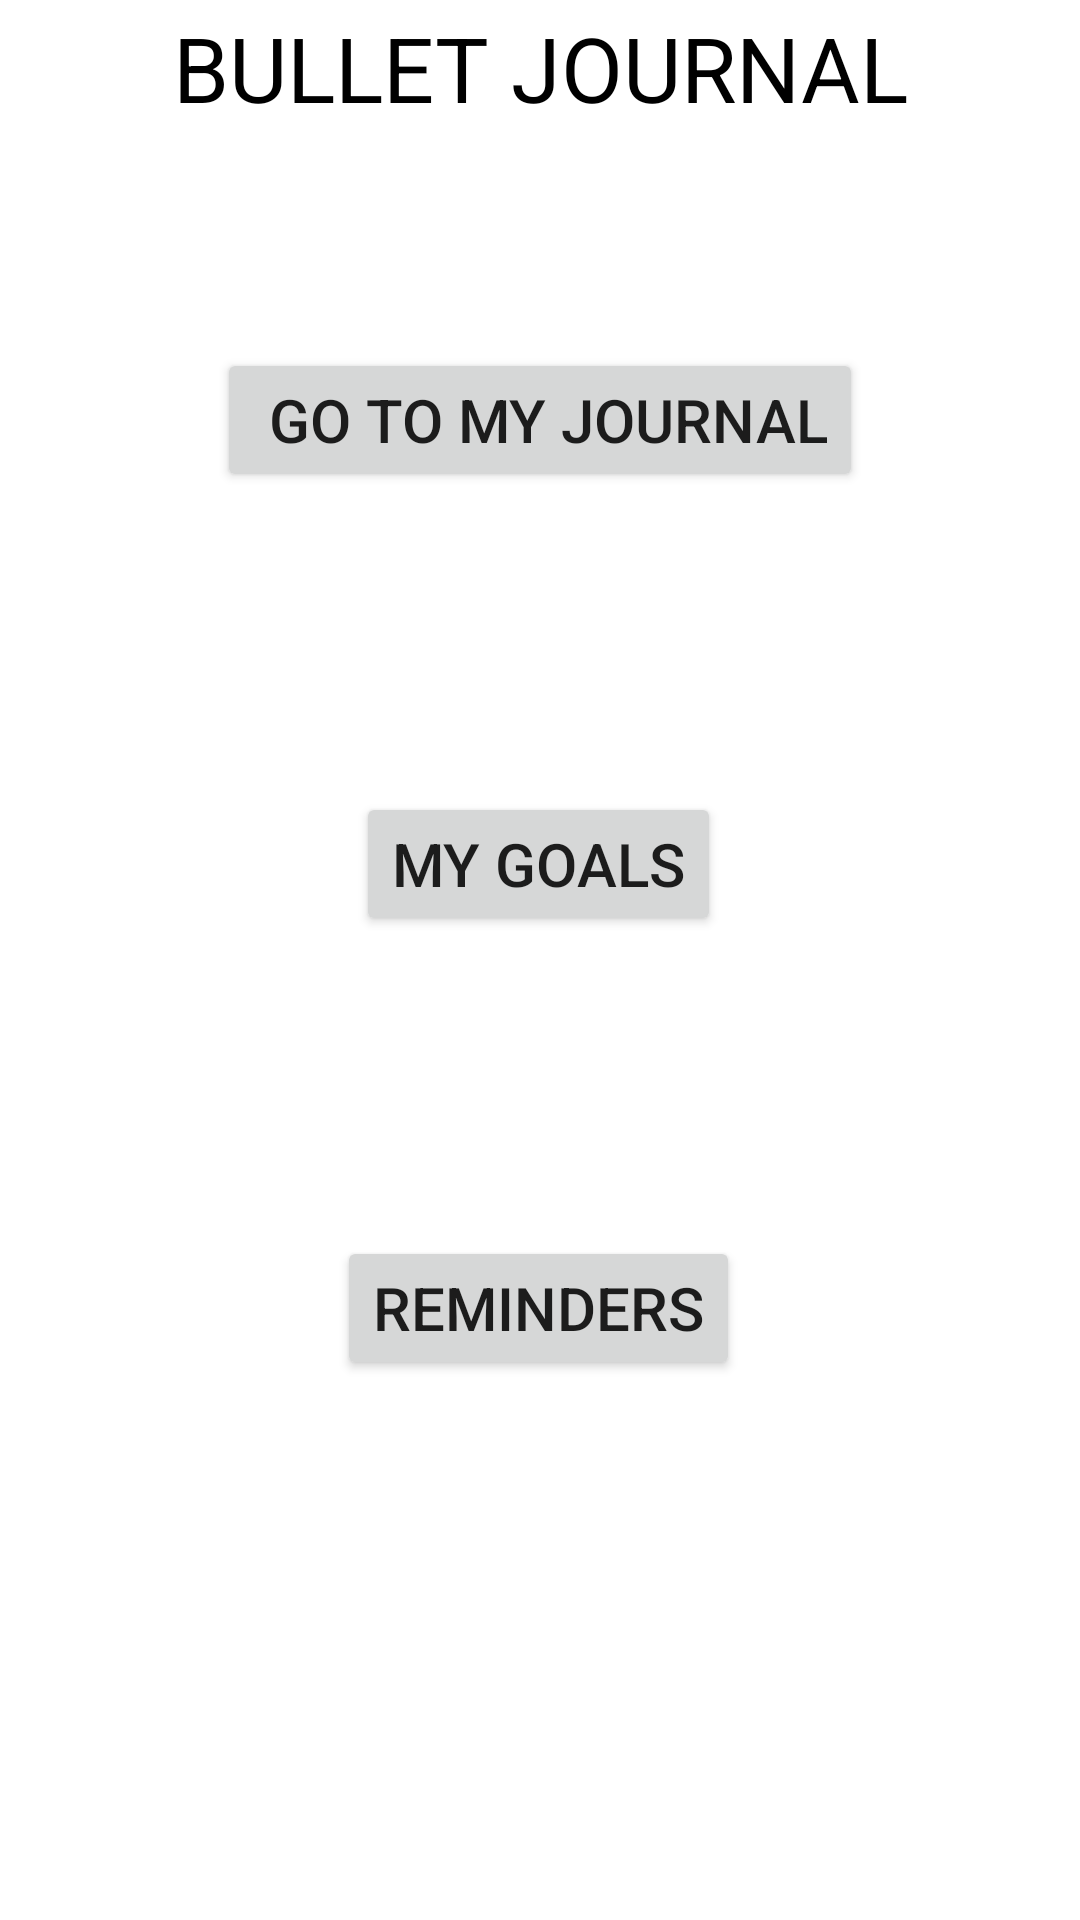

Reconstruct the res/layout file that produces this screen, plus the resources it refers to.
<!-- AndroidManifest.xml: application theme Theme.BulletJournal -->
<!-- res/layout/activity_homepage.xml -->
<?xml version="1.0" encoding="utf-8"?>
<androidx.constraintlayout.widget.ConstraintLayout xmlns:android="http://schemas.android.com/apk/res/android"
    xmlns:app="http://schemas.android.com/apk/res-auto"
    xmlns:tools="http://schemas.android.com/tools"
    android:layout_width="match_parent"
    android:layout_height="match_parent"
    >

    <TextView
        android:id="@+id/homePageTitle"
        android:layout_width="wrap_content"
        android:layout_height="wrap_content"
        android:text="BULLET JOURNAL"
        android:textAlignment="center"
        android:textSize="30sp"
        android:textColor="@android:color/black"
        app:layout_constraintBottom_toTopOf="@+id/btnBulletJournal"
        app:layout_constraintEnd_toEndOf="parent"
        app:layout_constraintStart_toStartOf="parent"
        app:layout_constraintTop_toTopOf="parent"
        app:layout_constraintVertical_bias="0.029" />

    <Button
        android:id="@+id/btnBulletJournal"
        android:layout_width="wrap_content"
        android:layout_height="wrap_content"
        android:layout_marginBottom="100dp"
        android:text=" Go to my Journal"
        android:textSize="20sp"
        app:layout_constraintBottom_toTopOf="@+id/btnGoals"
        app:layout_constraintEnd_toEndOf="parent"
        app:layout_constraintStart_toStartOf="parent" />

    <Button
        android:id="@+id/btnGoals"
        android:layout_width="wrap_content"
        android:layout_height="wrap_content"
        android:layout_marginBottom="100dp"
        android:text="My Goals"
        android:textSize="20sp"
        app:layout_constraintBottom_toTopOf="@+id/btnReminders"
        app:layout_constraintEnd_toEndOf="parent"
        app:layout_constraintHorizontal_bias="0.498"
        app:layout_constraintStart_toStartOf="parent" />

    <Button
        android:id="@+id/btnReminders"
        android:layout_width="wrap_content"
        android:layout_height="wrap_content"
        android:layout_marginBottom="180dp"
        android:text="Reminders"
        android:textSize="20sp"
        app:layout_constraintBottom_toBottomOf="parent"
        app:layout_constraintEnd_toEndOf="parent"
        app:layout_constraintHorizontal_bias="0.498"
        app:layout_constraintStart_toStartOf="parent" />
</androidx.constraintlayout.widget.ConstraintLayout>
<!-- resources referenced by this layout -->
<resources>
  <style name="Theme.BulletJournal" parent="Theme.MaterialComponents.DayNight.DarkActionBar">
          
          <item name="colorPrimary">@color/purple_500</item>
          <item name="colorPrimaryVariant">@color/purple_700</item>
          <item name="colorOnPrimary">@color/white</item>
          
          <item name="colorSecondary">@color/teal_200</item>
          <item name="colorSecondaryVariant">@color/teal_700</item>
          <item name="colorOnSecondary">@color/black</item>
          
          <item name="android:statusBarColor" tools:targetApi="l">?attr/colorPrimaryVariant</item>
          
      </style>
  <color name="purple_500">#FF6200EE</color>
  <color name="purple_700">#FF3700B3</color>
  <color name="white">#FFFFFFFF</color>
  <color name="teal_200">#FF03DAC5</color>
  <color name="teal_700">#FF018786</color>
  <color name="black">#FF000000</color>
</resources>
